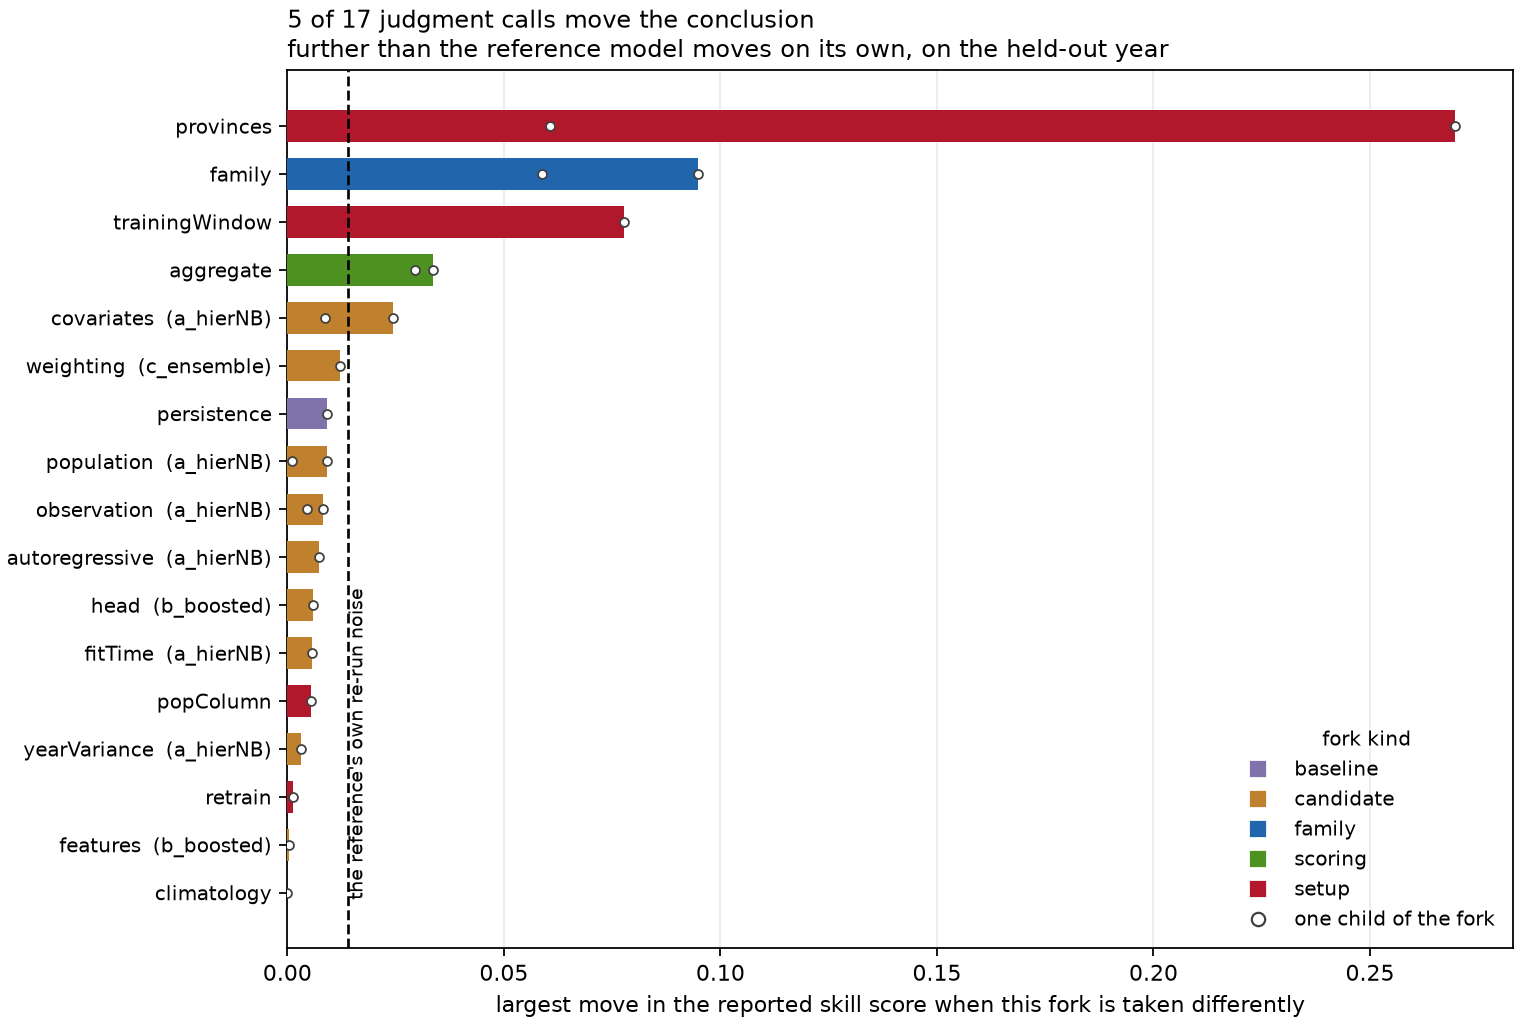

Data behind this chart, as committed beside it:
fork, stage, kind, owner, largest_abs_delta_skill, signed_delta_skill, largest_move_combination, moves_more_than_reference_noise, sensitivity_rank
analysis/03_models/01_baselines/02_clima…, climatology, baseline, -, 0.0, 0.0, climatology_frozenWindow__holdout, False, 17
analysis/03_models/03_candidate/b_booste…, features, candidate, b_boosted, 0.000416, 0.000416, features_richCalendar__holdout, False, 16
analysis/02_setup/04_retrain, retrain, setup, -, 0.001261, 0.001261, retrain_everySplit__holdout, False, 15
analysis/03_models/03_candidate/a_hierNB…, yearVariance, candidate, a_hierNB, 0.003264, 0.003264, yearVariance_shared__holdout, False, 14
analysis/02_setup/01_population, popColumn, setup, -, 0.005413, 0.005413, popColumn_backCast__holdout, False, 13
analysis/03_models/03_candidate/a_hierNB…, fitTime, candidate, a_hierNB, 0.00575, 0.00575, fitTime_refitAtPredict__holdout, False, 12
analysis/03_models/03_candidate/b_booste…, head, candidate, b_boosted, 0.006001, 0.006001, head_quantileEnsemble__holdout, False, 11
analysis/03_models/03_candidate/a_hierNB…, autoregressive, candidate, a_hierNB, 0.007309, 0.007309, autoregressive_lag3__holdout, False, 10
analysis/03_models/03_candidate/a_hierNB…, observation, candidate, a_hierNB, 0.008179, 0.008179, observation_negBinomial__holdout, False, 9
analysis/03_models/03_candidate/a_hierNB…, population, candidate, a_hierNB, 0.009101, 0.009101, population_covariate__holdout, False, 8
analysis/03_models/01_baselines/01_persi…, persistence, baseline, -, 0.009196, -0.009196, persistence_negBinomialFloor__holdout, False, 7
analysis/03_models/03_candidate/c_ensemb…, weighting, candidate, c_ensemble, 0.01208, -0.01208, weighting_crpsWeighted__holdout, False, 6
analysis/03_models/03_candidate/a_hierNB…, covariates, candidate, a_hierNB, 0.0244, 0.0244, covariates_rich__holdout, True, 5
analysis/04_score/02_aggregate, aggregate, scoring, -, 0.03354, -0.03354, aggregate_caseWeighted__holdout, True, 4
analysis/02_setup/02_trainingWindow, trainingWindow, setup, -, 0.07764, -0.07764, trainingWindow_from2004__holdout, True, 3
analysis/03_models/03_candidate, family, family, -, 0.09492, -0.09492, family_hierNB__holdout, True, 2
analysis/02_setup/03_provinces, provinces, setup, -, 0.2696, -0.2696, provinces_reportingOnly__holdout, True, 1
